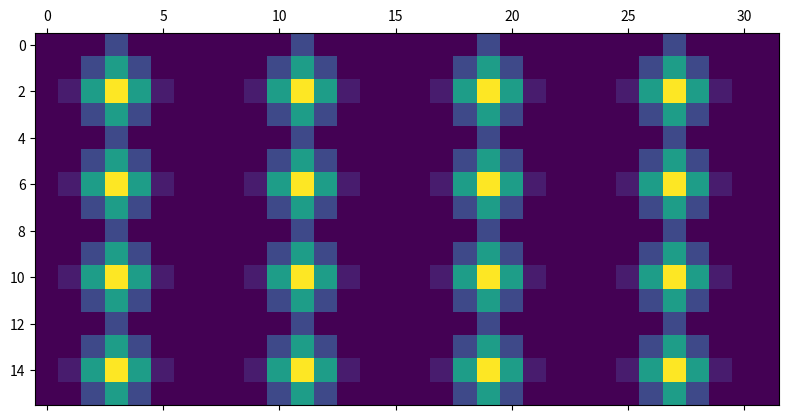

This chart was generated by the following Python code:
#!/usr/bin/env python
# -*- coding: utf-8 -*-
"""
Created on Fri Apr 22 13:46:37 2022

@author: rahelmizrahi
"""

import numpy as np 
from numpy import pi, cos, sin
from math import ceil
import matplotlib.pyplot as plt

N = 8

c = [i for i in range(0,24)]
r = [i for i in range(0,32)]
C,R = np.meshgrid(r,c)
wr =  0.25*pi # digital freq in the row dimension
wc =  0.5 *pi # digital freq in the col dimension
data =  30*cos(wr*R+wc*C) + 60*cos(wr*R+wc*C)


data0 = np.array([
     [0,0,0,20,0,0,0, 0],
     [0,0,20,50,20,0,0, 0],
     [0,7,50,90,50,7,0, 0],
     [0,0,20,50,20,0,0, 0]
     ])
data = data0
#data is 4x8
for i in range(0,2):
    data = np.vstack((data, data))
    data = np.hstack((data, data))
#data is 32x32

plt.matshow(data)

xBlocks = ceil(data.shape[0]/float(N))
yBlocks = ceil(data.shape[1]/float(N))

bla = []
for x in range(0, xBlocks):
    for y in range(1,yBlocks+1): #iterate horizontally
        x_low = x*N
        x_hi = x*N + 8
        print(x_low, x_hi)
        B = data[x_low: x_hi, (y*N): (y*N) + N]
        bla.append(B)
        

'''
plt.matshow(data[12:20, 20: 28])
plt.matshow(data[0:5, 0:7])

for i,b in enumerate(bla):
    print(i)
    plt.matshow(b)
    
for x in range(0, xBlocks): 
    r_low = x
    r_high = x+ N 
    
    col_left = y
    col_right = y+ N
    B = data[r_low: r_high, col_left: col_right]
    bla.append(B)
'''